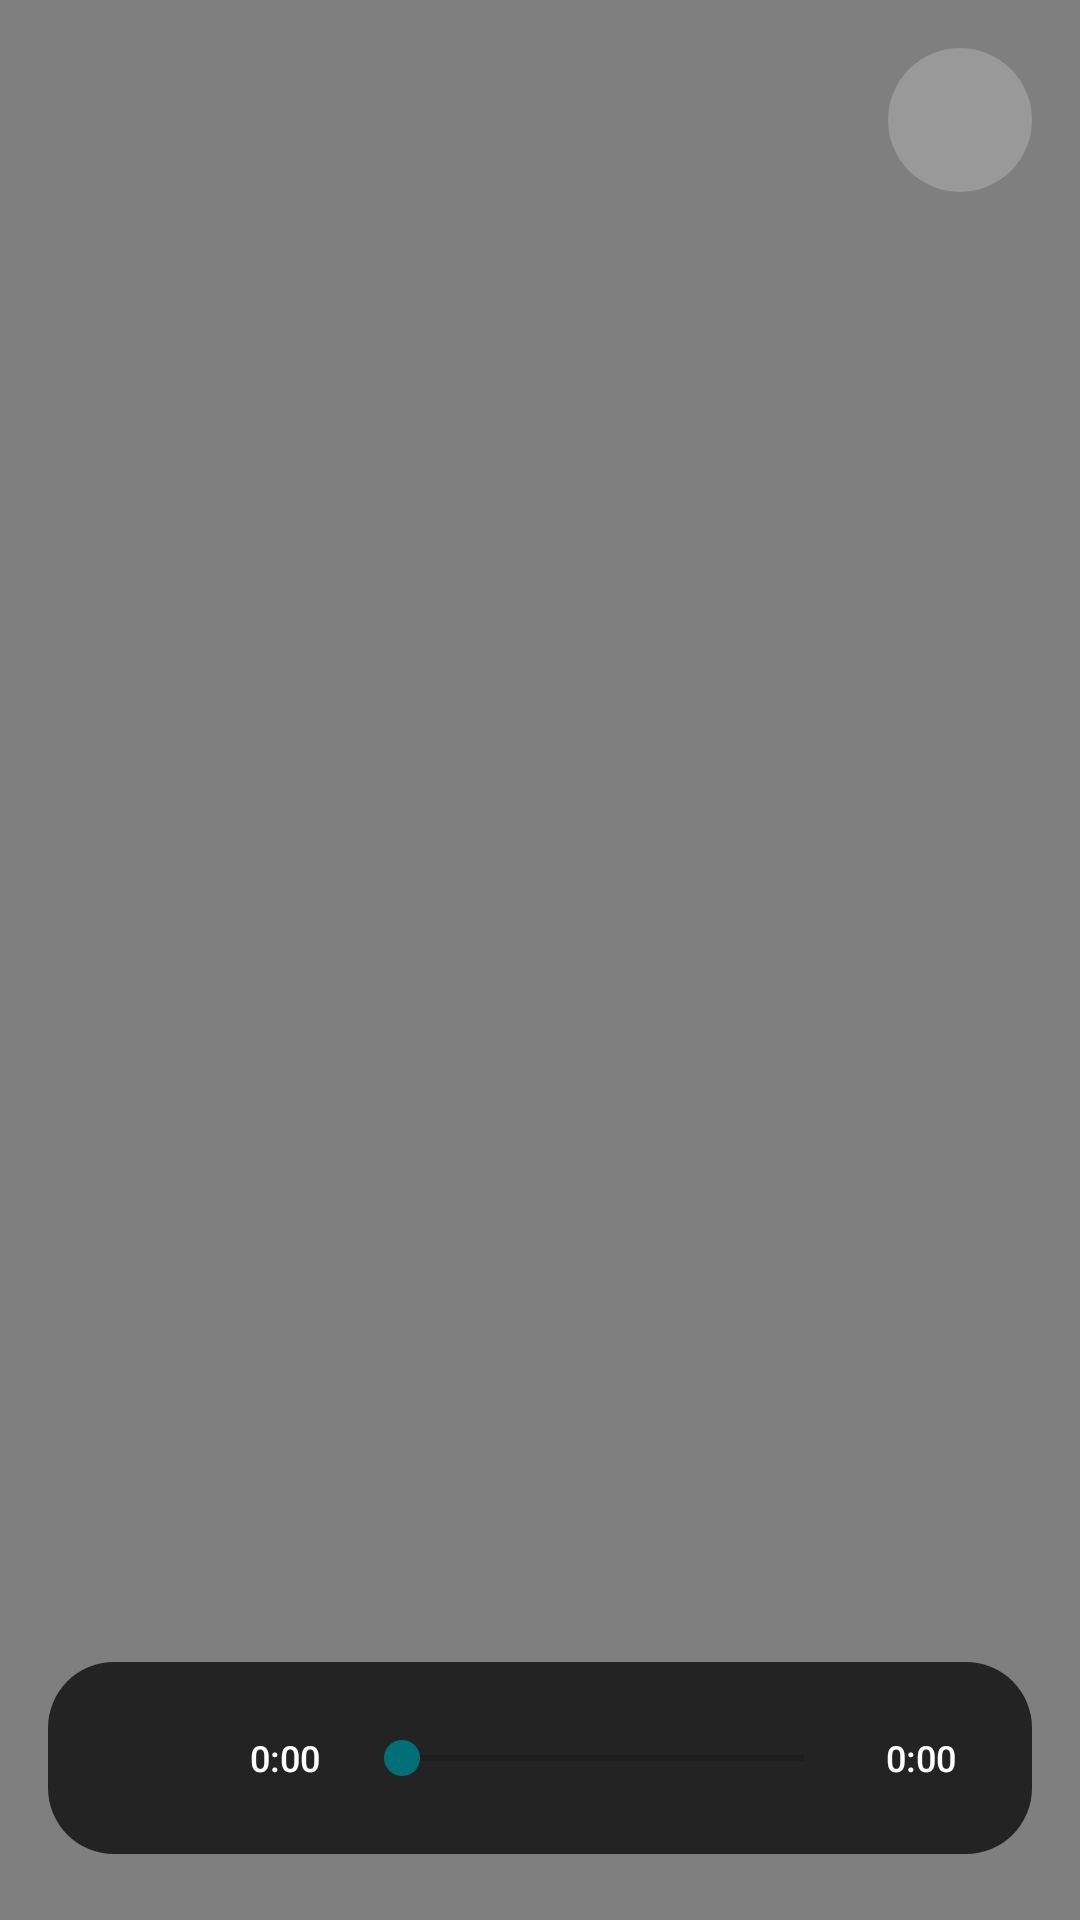

Write the Android layout XML for this screen, with the resource values it uses.
<!-- AndroidManifest.xml: activity theme Theme.LLECompanion.InstallTutorial -->
<!-- res/layout/activity_install_tutorial.xml -->
<?xml version="1.0" encoding="utf-8"?>
<FrameLayout xmlns:android="http://schemas.android.com/apk/res/android"
    xmlns:app="http://schemas.android.com/apk/res-auto"
    android:layout_width="match_parent"
    android:layout_height="match_parent"
    android:background="#000000"
    android:keepScreenOn="true">

    <VideoView
        android:id="@+id/installTutorialVideo"
        android:layout_width="match_parent"
        android:layout_height="match_parent"
        android:clickable="true"
        android:contentDescription="@string/install_tutorial_media_description"
        android:focusable="true" />

    <ImageButton
        android:id="@+id/closeTutorialButton"
        android:layout_width="48dp"
        android:layout_height="48dp"
        android:layout_gravity="top|end"
        android:layout_marginTop="16dp"
        android:layout_marginEnd="16dp"
        android:background="@drawable/fullscreen_close_background"
        android:contentDescription="@string/close_tutorial"
        android:padding="13dp"
        android:src="@drawable/ic_close"
        app:tint="#FFFFFF" />

    <LinearLayout
        android:id="@+id/playerControls"
        android:layout_width="match_parent"
        android:layout_height="64dp"
        android:layout_gravity="bottom"
        android:layout_marginStart="16dp"
        android:layout_marginEnd="16dp"
        android:layout_marginBottom="22dp"
        android:background="@drawable/player_controls_background"
        android:gravity="center_vertical"
        android:orientation="horizontal"
        android:paddingStart="8dp"
        android:paddingEnd="14dp">

        <ImageButton
            android:id="@+id/playbackButton"
            android:layout_width="48dp"
            android:layout_height="48dp"
            android:background="?attr/selectableItemBackgroundBorderless"
            android:contentDescription="@string/pause_tutorial"
            android:padding="12dp"
            android:src="@drawable/ic_pause"
            app:tint="#FFFFFF" />

        <TextView
            android:id="@+id/currentTimeText"
            android:layout_width="46dp"
            android:layout_height="wrap_content"
            android:fontFamily="sans-serif-medium"
            android:gravity="center"
            android:text="@string/tutorial_time_zero"
            android:textColor="#FFFFFF"
            android:textSize="12sp" />

        <androidx.appcompat.widget.AppCompatSeekBar
            android:id="@+id/tutorialSeekBar"
            android:layout_width="0dp"
            android:layout_height="48dp"
            android:layout_weight="1"
            android:max="100"
            android:progress="0"
            android:progressTint="@color/lle_cyan"
            android:thumbTint="@color/lle_cyan" />

        <TextView
            android:id="@+id/durationText"
            android:layout_width="46dp"
            android:layout_height="wrap_content"
            android:fontFamily="sans-serif-medium"
            android:gravity="center"
            android:text="@string/tutorial_time_zero"
            android:textColor="#FFFFFF"
            android:textSize="12sp" />
    </LinearLayout>
</FrameLayout>
<!-- resources referenced by this layout -->
<resources>
  <color name="lle_cyan">#006F78</color>
  <!-- drawable fullscreen_close_background (drawable) -->
  <?xml version="1.0" encoding="utf-8"?>
  <selector xmlns:android="http://schemas.android.com/apk/res/android">
      <item android:state_pressed="true">
          <shape android:shape="oval">
              <solid android:color="#66FFFFFF" />
          </shape>
      </item>
      <item>
          <shape android:shape="oval">
              <solid android:color="#33FFFFFF" />
          </shape>
      </item>
  </selector>
  <!-- drawable player_controls_background (drawable) -->
  <?xml version="1.0" encoding="utf-8"?>
  <shape xmlns:android="http://schemas.android.com/apk/res/android"
      android:shape="rectangle">
      <solid android:color="#B8000000" />
      <corners android:radius="22dp" />
  </shape>
  <string name="close_tutorial">Close tutorial</string>
  <string name="install_tutorial_media_description">L.L.E installation tutorial</string>
  <string name="pause_tutorial">Pause tutorial</string>
  <string name="tutorial_time_zero">0:00</string>
  <style name="Theme.LLECompanion.InstallTutorial" parent="Theme.MaterialComponents.DayNight.NoActionBar">
          <item name="android:windowFullscreen">true</item>
          <item name="android:windowBackground">@android:color/black</item>
          <item name="android:navigationBarColor">@android:color/black</item>
          <item name="android:statusBarColor">@android:color/black</item>
          <item name="android:windowLightStatusBar">false</item>
          <item name="colorPrimary">@color/lle_cyan</item>
          <item name="colorSecondary">@color/lle_cyan</item>
      </style>
</resources>
